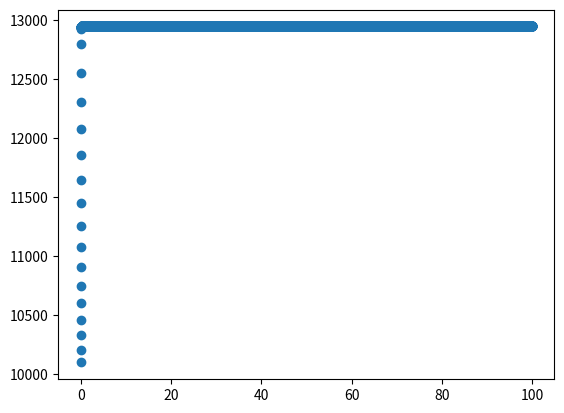

This figure's Python source:
from math import floor # Used for purchasing goods

# FirmType respresents what industry a firm is in. For example, a sawmill (takes in timber and produces wooden planks).
class FirmType:
    def __init__(self, name, level, input_goods, input_amounts, output_goods, output_amounts):
        self.name = name
        self.level = level
        self.input_goods = input_goods
        self.input_amounts = input_amounts
        self.output_goods = output_goods
        self.output_amounts = output_amounts

# The Firm Handler just handles the list of all firms. The all_firms list is split up by the tier of industry the firm is in. For example, primary industries are in the first list, secondary industries in the second, and so on.
class FirmHandler:
    def __init__(self):
        self.all_firms = [[], [], []]
        self.number_of_firms = 0
    
    def new_firm(self, firm_type, cash, size):
        self.all_firms[firm_type.level].append(Firm(firm_type, cash, size))
        self.number_of_firms += 1
    
    def calculate_total_hiring_capacity(self):
        self.total_firm_sizes = 0
        for firm_level in self.all_firms:
            for firm in firm_level:
                self.total_firm_sizes += firm.maximum_size

# The firm class represents each individual factory or firm. It handles all of the day-by-day functions of a firm, for example, producing goods.
class Firm:
    def __init__(self, firm_type, cash, size):
        self.firm_type = firm_type
        self.cash = cash
        self.maximum_size = size
        self.good_in_storage_amounts = [0] * len(self.firm_type.output_goods)
    
    def produce_goods(self):
        # Get the effective size of the factory, currently equal to worker numbers
        self.get_effective_size()
        # Primary producer, takes in no input goods
        if self.firm_type.level == 0:
            for i in range(0, len(self.good_in_storage_amounts)):
               self.good_in_storage_amounts[i] += self.firm_type.output_amounts[i] * self.effective_size * 1000
        # Non-primary produce, takes in input goods
        else:
            # Buy input goods
            self.percent_of_inputs_aquired = [0] * len(self.firm_type.input_goods)
            for i in range(0, len(self.firm_type.input_goods)):
                for firm_to_buy_from in firm_handler.all_firms[self.firm_type.level - 1]:
                    if self.cash > 0 and self.percent_of_inputs_aquired[i] < 1 and self.firm_type.input_goods[i] in firm_to_buy_from.firm_type.output_goods:
                        # Calculate the amount to buy
                        self.amount_bought = floor(min(self.cash / self.firm_type.input_goods[i].price, self.firm_type.input_amounts[i] * self.effective_size * 1000, (1 - self.percent_of_inputs_aquired[i]) * self.firm_type.input_amounts[i] * self.effective_size * 1000, firm_to_buy_from.good_in_storage_amounts[firm_to_buy_from.firm_type.output_goods.index(self.firm_type.input_goods[i])]))
                        # Actually buy the good
                        firm_to_buy_from.cash += self.amount_bought * self.firm_type.input_goods[i].price
                        firm_to_buy_from.good_in_storage_amounts[firm_to_buy_from.firm_type.output_goods.index(self.firm_type.input_goods[i])] -= self.amount_bought
                        self.cash -= self.amount_bought * self.firm_type.input_goods[i].price
                        self.percent_of_inputs_aquired[i] += self.amount_bought / (self.firm_type.input_amounts[i] * self.effective_size * 1000)
            # Produce output goods
            self.percentage_to_produce = min(self.percent_of_inputs_aquired)
            for i in range(0, len(self.firm_type.output_goods)):
                self.good_in_storage_amounts[i] += self.firm_type.output_amounts[i] * self.percentage_to_produce * self.effective_size * 1000
                
    def decide_to_expand_firm(self):
        # If a firm has $25000 in reserve and no unused goods, then it'll expand for $10k
        if self.cash > 25000 and min(self.good_in_storage_amounts) == 0:
            self.cash -= 10000
            people.cash += 10000 # The extra cash goes to 'the economy' to be recycled
            self.maximum_size += 1
    
    # Distributes workers. Currently assumed that all jobs are equally desired.
    def get_effective_size(self):
        self.effective_size = floor(min(self.maximum_size, people.size * self.maximum_size / firm_handler.total_firm_sizes))
        
# The good handler handles all of the goods present.
class GoodHandler:
    def __init__(self):
        self.all_goods = []
    
    def new_good(self, name, price):
        self.all_goods.append(Good(name, price))
        
    def get_good(self, name):
        for good in self.all_goods:
            if good.name == name:
                return good
        raise Exception("Good not found in get_good") 

# The good class represents each individual good. It handles pricing information.
class Good:
    def __init__(self, name, price):
        self.name = name
        self.price = price
        self.base_price = price
    
    def update_price(self):
        self.leftover = 0
        for firm_level in firm_handler.all_firms:
            for firm in firm_level:
                if self in  firm.firm_type.output_goods:
                    self.leftover += firm.good_in_storage_amounts[firm.firm_type.output_goods.index(self)]
        if self.leftover < 1:
            self.price += 0.1
        elif self.leftover > 10000 and self.price > 0.1:
            self.price -= 0.1
        self.price = round(self.price, 1)

# The population class represents the general population.
class Population:
    def __init__(self, size, cash):
        self.size = size
        self.cash = cash
                
# Define goods
good_handler = GoodHandler()
good_handler.new_good("Timber", 1)
good_handler.new_good("Wooden Planks", 1.5)
good_handler.new_good("Furniture", 3)

# Define firm types
TimberLogging = FirmType("Timber Logging", 0, [], [], [good_handler.get_good("Timber")], [1])
Sawmill = FirmType("Sawmill", 1, [good_handler.get_good("Timber")], [1], [good_handler.get_good("Wooden Planks")] , [1])
FurnitureFactory = FirmType("Furniture", 2, [good_handler.get_good("Wooden Planks")], [3], [good_handler.get_good("Furniture")] , [1])

# Define firms
firm_handler = FirmHandler()
firm_handler.new_firm(TimberLogging, 10000, 1)
firm_handler.new_firm(Sawmill, 10000, 1)
firm_handler.new_firm(FurnitureFactory, 10000, 1)

# Limit labor growth
people = Population(10000, 20000)

# Wipe debug file
open('output.txt', 'w').close()

# Do daily cycle
days_left = 36500
while days_left > 0:
    # Prepare firm checkbooks
    for firm_level in firm_handler.all_firms:
        for firm in firm_level:
            firm.starting_cash = firm.cash
            
    # Firms produce goods
    firm_handler.calculate_total_hiring_capacity()
    for firm_level in firm_handler.all_firms:
        for firm in firm_level:
            firm.produce_goods()
    
    # Have the people buy all third-level outputs
    for firm in firm_handler.all_firms[2]:
        for i in range(0, len(firm.firm_type.output_goods)):
            amount_to_buy = floor(min(people.cash / firm.firm_type.output_goods[i].price, firm.good_in_storage_amounts[i])) # missing people.size, assuming infinite demand
            firm.good_in_storage_amounts[i] -= amount_to_buy
            firm.cash += amount_to_buy * firm.firm_type.output_goods[i].price
            people.cash -= amount_to_buy * firm.firm_type.output_goods[i].price
            
    # Firms pay their works half of profits
    # Prepare firm checkbooks
    for firm_level in firm_handler.all_firms:
        for firm in firm_level:
            # Then split the profits, with 90% going to shareholders / employees and 10% being retained for tomorrow's operations
            firm.profit = firm.cash - firm.starting_cash
            if firm.profit > 0:
                firm.cash -= floor(firm.profit * 9 / 10)
                people.cash += floor(firm.profit * 9 / 10)
    
    # Firms decide whether to expand or contract
    for firm_level in firm_handler.all_firms:
        for firm in firm_level:
            firm.decide_to_expand_firm()
    
    # Adjust good prices
    for good in good_handler.all_goods:
        good.update_price()
    
    # Get debug output, useful for graphing to see if money / goods are magically appearing (read: my min statement spaghetti blew up)
    print()
    for firm_level in firm_handler.all_firms:
        for firm in firm_level:
            print(firm.firm_type.name, "$" + str(round(firm.cash)), firm.good_in_storage_amounts)
    print("People", "$" + str(people.cash))
    for good in good_handler.all_goods:
        print(good.name, good.price)
    total_money_in_world = sum(firm.cash for firm_level in firm_handler.all_firms for firm in firm_level) + people.cash
    with open('output.txt', 'a') as outputtxt:
        outputtxt.write(str(firm_handler.all_firms[0][0].cash) + '\n')
        # outputtxt.write(str(total_money_in_world) + '\n')
    
    # Iterate to the next day
    days_left -= 1

# Make debug graph
import matplotlib.pyplot as plt
data, days, day = [], [], 1
with open('output.txt', 'r') as f:
    for line in f:
        data.append(float(line))
        days.append(day/365)
        day += 1
plt.scatter(days, data)
